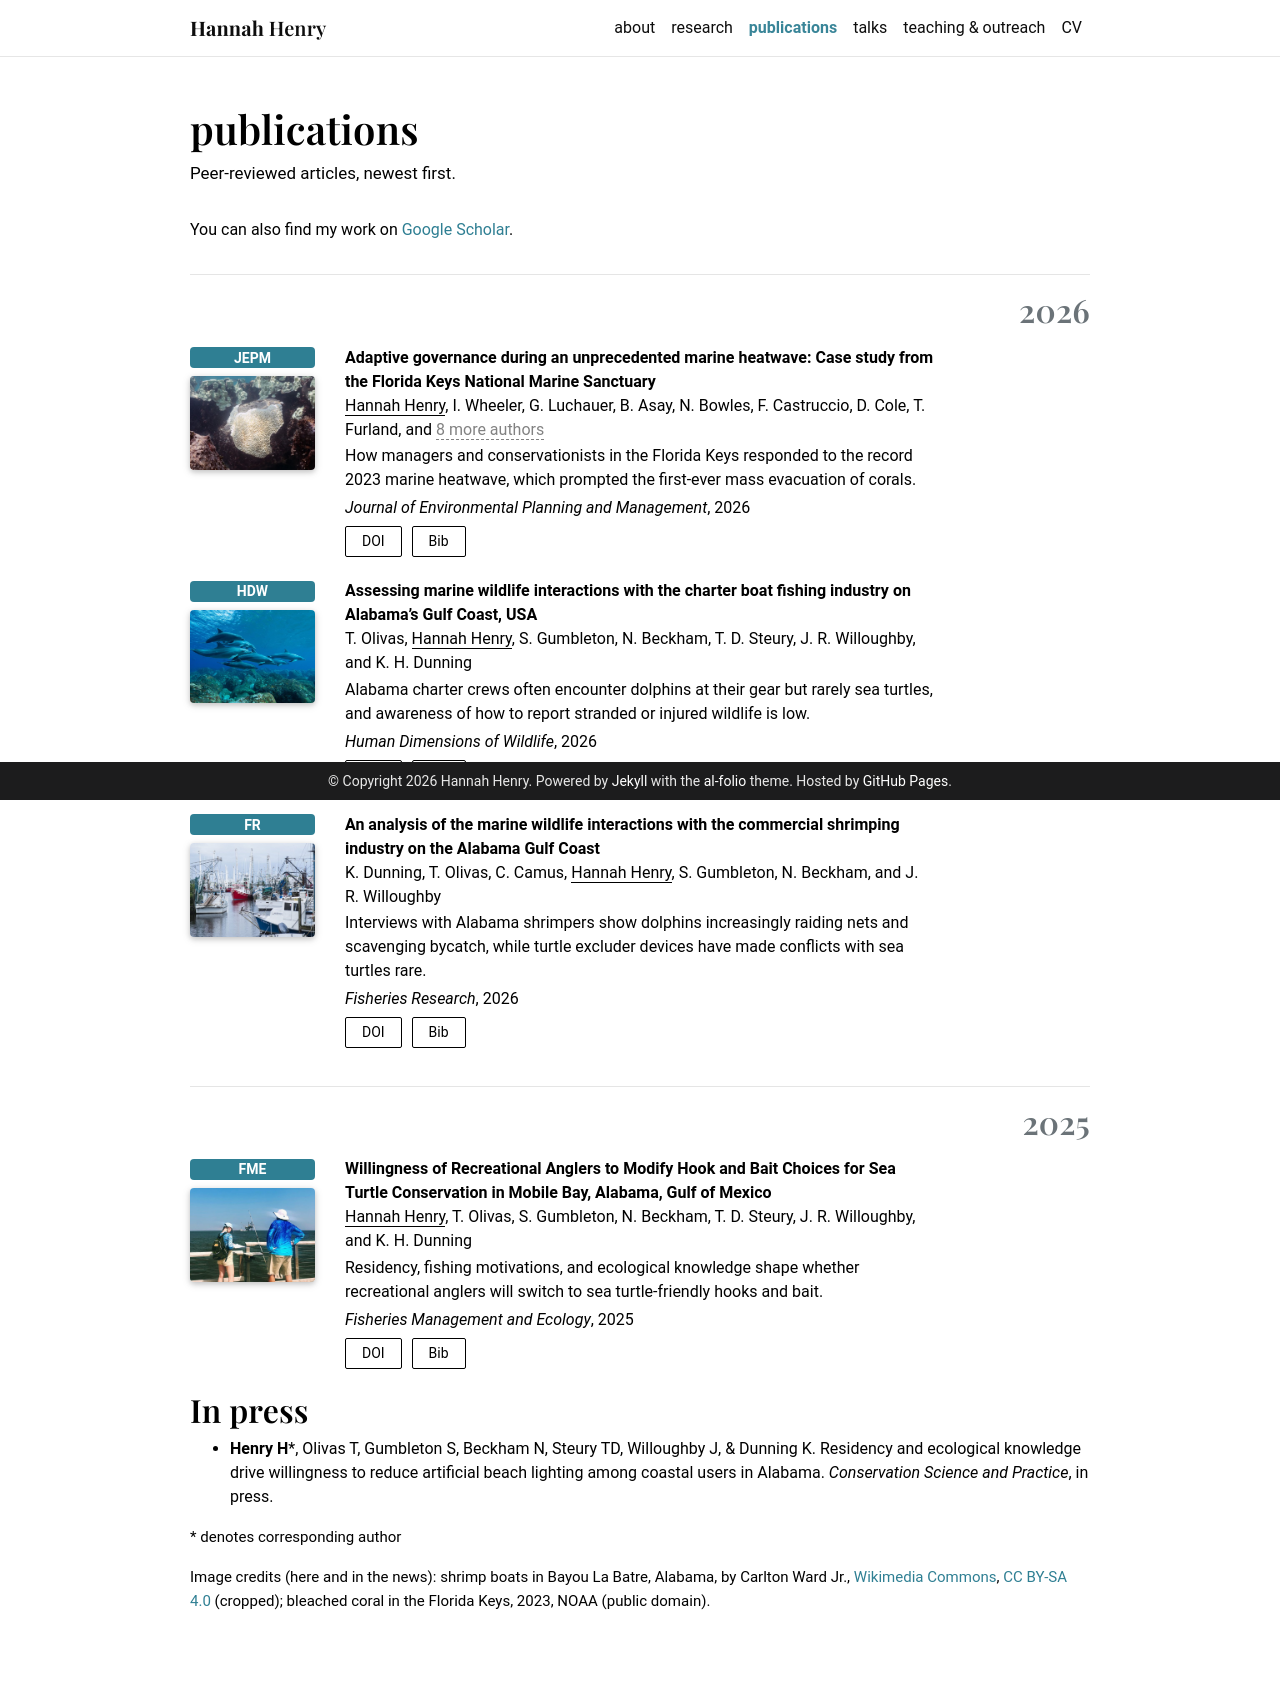

repository: hannahaline/hannahaline.github.io · page: publications/index.html · generator: jekyll

---
layout: page
permalink: /publications/
title: publications
description: Peer-reviewed articles, newest first.
nav: true
nav_order: 2
---

<!-- _pages/publications.md -->

You can also find my work on [Google Scholar](https://scholar.google.com/citations?user=rFOSoSYAAAAJ).

<div class="publications">

{% bibliography %}

</div>

## In press

- **Henry H**\*, Olivas T, Gumbleton S, Beckham N, Steury TD, Willoughby J, & Dunning K. Residency and ecological knowledge drive willingness to reduce artificial beach lighting among coastal users in Alabama. _Conservation Science and Practice_, in press.

<small>\* denotes corresponding author</small>

<small class="text-muted">Image credits (here and in the news): shrimp boats in Bayou La Batre, Alabama, by Carlton Ward Jr., <a href="https://commons.wikimedia.org/wiki/File:Bayou-la-batre-shrimp-boats.jpg">Wikimedia Commons</a>, <a href="https://creativecommons.org/licenses/by-sa/4.0/">CC BY-SA 4.0</a> (cropped); bleached coral in the Florida Keys, 2023, NOAA (public domain).</small>
